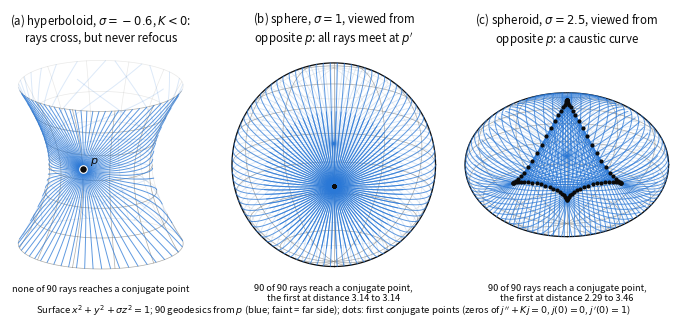

Generate this figure with matplotlib:
"""Figure for Chapter 11 (Milnor, Morse Theory, Sections 18-19).

Geodesics fired from one point p of the quadric surface  x^2 + y^2 + sigma z^2 = 1,  together with
the first conjugate point along each of them.  The geodesic equation is integrated in R^3,

    x'' = -(x'^T A x' / |A x|^2) A x,      A = diag(1, 1, sigma),

with the Jacobi equation  j'' + K j = 0,  j(0) = 0, j'(0) = 1  for the normal Jacobi field, where
K = sigma / (x^2 + y^2 + sigma^2 z^2)^2 is the Gaussian curvature.  A conjugate point is a zero of j.

  (a) sigma = -0.6, a hyperboloid of one sheet, K < 0: no conjugate points (Lemma 19.1), although
      geodesics winding round the neck cross one another;
  (b) sigma = 1, the round sphere: every geodesic from p reaches its first conjugate point at the
      antipode, at distance pi;
  (c) sigma = 2.5, an oblate spheroid: the first conjugate points fill a curve with four cusps,
      the caustic, a set of measure zero (Corollary 18.2).

Writes fig11-caustic.png (150 dpi, 7 inches wide).
"""

import numpy as np
import matplotlib

matplotlib.use("Agg")
import matplotlib.pyplot as plt

FG = "#0b0b0b"
MUTED = "#8a8984"
ACCENT = "#2a78d6"
BG = "#ffffff"


def surface_point(sigma, lat_deg, lon_deg=0.0):
    """The point of the quadric on the ray from 0 in direction (lat, lon)."""
    lat, lon = np.radians(lat_deg), np.radians(lon_deg)
    d = np.array([np.cos(lat) * np.cos(lon), np.cos(lat) * np.sin(lon), np.sin(lat)])
    A = np.array([1.0, 1.0, sigma])
    return d / np.sqrt(d @ (A * d))


def fire(sigma, p, length, nrays=90, h=0.01, zmax=1.7):
    """Integrate nrays unit-speed geodesics from p, with the Jacobi equation along each."""
    A = np.array([1.0, 1.0, sigma])
    nrm = A * p
    nrm /= np.linalg.norm(nrm)
    e1 = np.cross([0.0, 0.0, 1.0], nrm)
    if np.linalg.norm(e1) < 1e-9:
        e1 = np.array([1.0, 0.0, 0.0])
    e1 /= np.linalg.norm(e1)
    e2 = np.cross(nrm, e1)
    ang = np.linspace(0, 2 * np.pi, nrays, endpoint=False)
    x = np.tile(p, (nrays, 1))
    v = np.outer(np.cos(ang), e1) + np.outer(np.sin(ang), e2)
    j = np.zeros(nrays)
    jd = np.ones(nrays)

    def deriv(x, v, j, jd):
        Ax = x * A
        acc = -((v * v * A).sum(1) / (Ax * Ax).sum(1))[:, None] * Ax
        K = sigma / ((x[:, 0] ** 2 + x[:, 1] ** 2 + sigma ** 2 * x[:, 2] ** 2) ** 2)
        return v, acc, jd, -K * j

    conj = np.full((nrays, 3), np.nan)
    conj_t = np.full(nrays, np.nan)
    alive = np.ones(nrays, bool)
    paths = [x.copy()]
    for k in range(int(length / h)):
        k1 = deriv(x, v, j, jd)
        k2 = deriv(*(s + h / 2 * d for s, d in zip((x, v, j, jd), k1)))
        k3 = deriv(*(s + h / 2 * d for s, d in zip((x, v, j, jd), k2)))
        k4 = deriv(*(s + h * d for s, d in zip((x, v, j, jd), k3)))
        new = [s + h / 6 * (a + 2 * b + 2 * c + d)
               for s, a, b, c, d in zip((x, v, j, jd), k1, k2, k3, k4)]
        xn, vn, jn, jdn = new
        xn = xn / np.sqrt((xn * xn * A).sum(1))[:, None]          # back onto the surface
        nn = xn * A
        nn /= np.linalg.norm(nn, axis=1)[:, None]
        vn = vn - (vn * nn).sum(1)[:, None] * nn                  # tangent, unit speed
        vn /= np.linalg.norm(vn, axis=1)[:, None]
        hit = (j > 0) & (jn <= 0) & np.isnan(conj_t) & alive & (k > 2)
        if hit.any():
            fr = j[hit] / (j[hit] - jn[hit])
            conj[hit] = x[hit] + fr[:, None] * (xn[hit] - x[hit])
            conj_t[hit] = (k + fr) * h
        x, v, j, jd = xn, vn, jn, jdn
        alive &= np.abs(x[:, 2]) < zmax
        paths.append(np.where(alive[:, None], x, np.nan))
    return np.array(paths), conj, conj_t


def camera(az_deg, el_deg):
    az, el = np.radians(az_deg), np.radians(el_deg)
    c = np.array([np.cos(el) * np.cos(az), np.cos(el) * np.sin(az), np.sin(el)])
    r = np.array([-np.sin(az), np.cos(az), 0.0])
    u = np.cross(c, r)
    return c, r, u


def visible(points, sigma, cam):
    """Front-facing test: outward normal has positive component towards the viewer."""
    A = np.array([1.0, 1.0, sigma])
    return (points * A) @ cam[0] > 0


def draw_polyline(ax, pts, sigma, cam, color, lw, alpha_front, alpha_back, z=3):
    c, r, u = cam
    X, Y = pts @ r, pts @ u
    vis = visible(pts, sigma, cam)
    for front, alpha in ((True, alpha_front), (False, alpha_back)):
        mask = vis if front else ~vis
        xs = np.where(mask, X, np.nan)
        ys = np.where(mask, Y, np.nan)
        ax.plot(xs, ys, color=color, lw=lw, alpha=alpha, zorder=z, solid_capstyle="round")


def wireframe(ax, sigma, cam, zmax):
    if sigma > 0:
        zt = 1 / np.sqrt(sigma)
        zs = np.linspace(-0.85 * zt, 0.85 * zt, 7)
    else:
        zs = np.linspace(-zmax, zmax, 7)
    t = np.linspace(0, 2 * np.pi, 361)
    for z0 in zs:
        rad = np.sqrt(1 - sigma * z0 ** 2)
        pts = np.stack([rad * np.cos(t), rad * np.sin(t), z0 + 0 * t], axis=1)
        draw_polyline(ax, pts, sigma, cam, MUTED, 0.5, 0.7, 0.18, z=1)
    for phi in np.radians(np.arange(0, 360, 30)):
        if sigma > 0:
            zt = 1 / np.sqrt(sigma)
            zz = np.linspace(-zt, zt, 300)
        else:
            zz = np.linspace(-zmax, zmax, 300)
        rad = np.sqrt(np.clip(1 - sigma * zz ** 2, 0, None))
        pts = np.stack([rad * np.cos(phi), rad * np.sin(phi), zz], axis=1)
        draw_polyline(ax, pts, sigma, cam, MUTED, 0.5, 0.7, 0.18, z=1)
    # silhouette (outline) of convex surfaces
    if sigma > 0:
        c, r, u = cam
        A = np.array([1.0, 1.0, sigma])
        # sample many surface points, keep those with normal nearly orthogonal to the view
        th = np.linspace(0, 2 * np.pi, 720)
        out = []
        for a in th:
            # direction in the screen plane; find the surface point whose normal is it
            w = np.cos(a) * r + np.sin(a) * u
            x = w / A
            x = x / np.sqrt(x @ (A * x))
            out.append([x @ r, x @ u])
        out = np.array(out)
        ax.plot(out[:, 0], out[:, 1], color=FG, lw=0.9, zorder=2)


def panel(ax, sigma, lat, length, cam, title, zmax=1.7):
    p = surface_point(sigma, lat)
    paths, conj, conj_t = fire(sigma, p, length, zmax=zmax)
    wireframe(ax, sigma, cam, zmax)
    for i in range(paths.shape[1]):
        draw_polyline(ax, paths[:, i, :], sigma, cam, ACCENT, 0.7, 0.75, 0.16, z=3)
    c, r, u = cam
    ok = np.isfinite(conj_t)
    if ok.any():
        cp = conj[ok]
        vis = visible(cp, sigma, cam)
        ax.scatter(cp[vis] @ r, cp[vis] @ u, s=9, color=FG, zorder=5, linewidths=0)
        ax.scatter(cp[~vis] @ r, cp[~vis] @ u, s=9, facecolors="none", edgecolors=MUTED,
                   linewidths=0.6, zorder=4)
    pv = visible(p[None, :], sigma, cam)[0]
    if pv:
        ax.scatter([p @ r], [p @ u], s=30, color=FG, edgecolors=BG, linewidths=0.8, zorder=6)
        ax.annotate(r"$p$", (p @ r, p @ u), xytext=(5, 4), textcoords="offset points",
                    fontsize=8, color=FG)
    nconj = int(ok.sum())
    if nconj:
        msg = (f"{nconj} of {paths.shape[1]} rays reach a conjugate point,\n"
               f"the first at distance {np.nanmin(conj_t):.2f} to {np.nanmax(conj_t):.2f}")
    else:
        msg = f"none of {paths.shape[1]} rays reaches a conjugate point"
    ax.text(0.5, -0.02, msg, transform=ax.transAxes, ha="center", va="top", fontsize=6.6,
            color=FG)
    ax.set_title(title, fontsize=8.3, color=FG)
    ax.set_aspect("equal")
    ax.axis("off")


def main():
    fig, axes = plt.subplots(1, 3, figsize=(7.0, 3.1), dpi=150)
    panel(axes[0], -0.6, 12, 4.4, camera(20, 18),
          "(a) hyperboloid, $\\sigma = -0.6$, $K<0$:\nrays cross, but never refocus", zmax=1.6)
    panel(axes[1], 1.0, 30, 3.9, camera(180, -18),
          "(b) sphere, $\\sigma = 1$, viewed from\nopposite $p$: all rays meet at $p'$")
    panel(axes[2], 2.5, 30, 3.9, camera(180, -24),
          "(c) spheroid, $\\sigma = 2.5$, viewed from\nopposite $p$: a caustic curve")
    for ax in axes[1:]:
        ax.set_xlim(-1.08, 1.08)
        ax.set_ylim(-1.12, 1.12)
    fig.text(0.5, 0.012,
             r"Surface $x^2+y^2+\sigma z^2=1$; 90 geodesics from $p$ (blue; faint = far side); "
             r"dots: first conjugate points (zeros of $j''+Kj=0$, $j(0)=0$, $j'(0)=1$)",
             ha="center", fontsize=6.8, color=FG)
    fig.subplots_adjust(left=0.01, right=0.99, top=0.86, bottom=0.12, wspace=0.06)
    fig.savefig("fig11-caustic.png", dpi=150, facecolor=BG)


if __name__ == "__main__":
    main()
